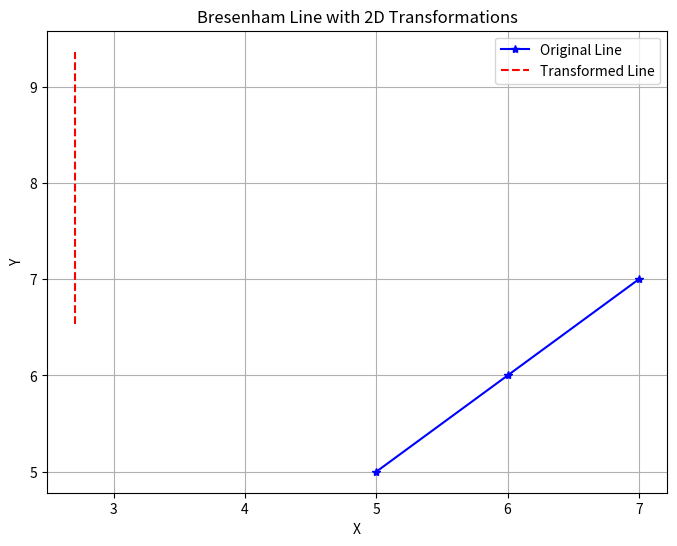

Reproduce this figure in Python.
import numpy as np
import matplotlib.pyplot as plt
def blda(x1, y1, x2, y2):
    dx = abs(x2 - x1)
    dy = abs(y2 - y1)
    sx = 1 if x2 > x1 else -1
    sy = 1 if y2 > y1 else -1
    x = x1
    y = y1
    xes = []
    yes = []
    if dx >= dy:
        p = 2 * dy - dx
        for _ in range(dx + 1):
            xes.append(x)
            yes.append(y)
            if p >= 0:
                y = y + sy
                p = p + 2 * (dy - dx)
            else:
                p = p + 2 * dy
            x = x + sx
    else:
        p = 2 * dx - dy
        for _ in range(dy + 1):
            xes.append(x)
            yes.append(y)
            if p >= 0:
                x = x + sx
                p = p + 2 * (dx - dy)
            else:
                p = p + 2 * dx
            y = y + sy

    return xes,yes

def apply_2d_transformation(x_coords, y_coords, transformation_matrix):
    points=np.vstack([x_coords, y_coords, np.ones_like(x_coords)])
    transformed_points = transformation_matrix @ points
    return transformed_points[0], transformed_points[1]

def plot_line_with_transformations(x1, y1, x2, y2):
    x_orig,y_orig=blda(x1, y1, x2, y2)
    scaling_matrix=np.array([
        [2,0,0],
        [0,0.5,0],
        [0,0,1]
    ])
    translation_matrix = np.array([
        [1, 0, 2],
        [0, 1, 3],
        [0, 0, 1]
    ])
    transform_matrix = np.array([
        [1, 0, -2],
        [0, 1, -3],
        [0, 0, 1]
    ])

    theta =  np.pi / 4
    rotation_matrix = np.array([
        [np.cos(theta), -np.sin(theta), 0],
        [np.sin(theta), np.cos(theta), 0],
        [0, 0, 1]
    ])

    composite_matrix = translation_matrix @ rotation_matrix @ transform_matrix
    x_transformed,y_transformed = apply_2d_transformation(x_orig,y_orig,composite_matrix)
    plt.figure(figsize=(8, 6))
    plt.plot(x_orig, y_orig, marker='*', color='blue', linestyle='-', label='Original Line')
    plt.plot(x_transformed, y_transformed, color='red', linestyle='--', label='Transformed Line')
    
    plt.title("Bresenham Line with 2D Transformations")
    plt.xlabel("X")
    plt.ylabel("Y")
    plt.legend()
    plt.grid(True)


    plt.show()

plot_line_with_transformations(5,5,7,7)